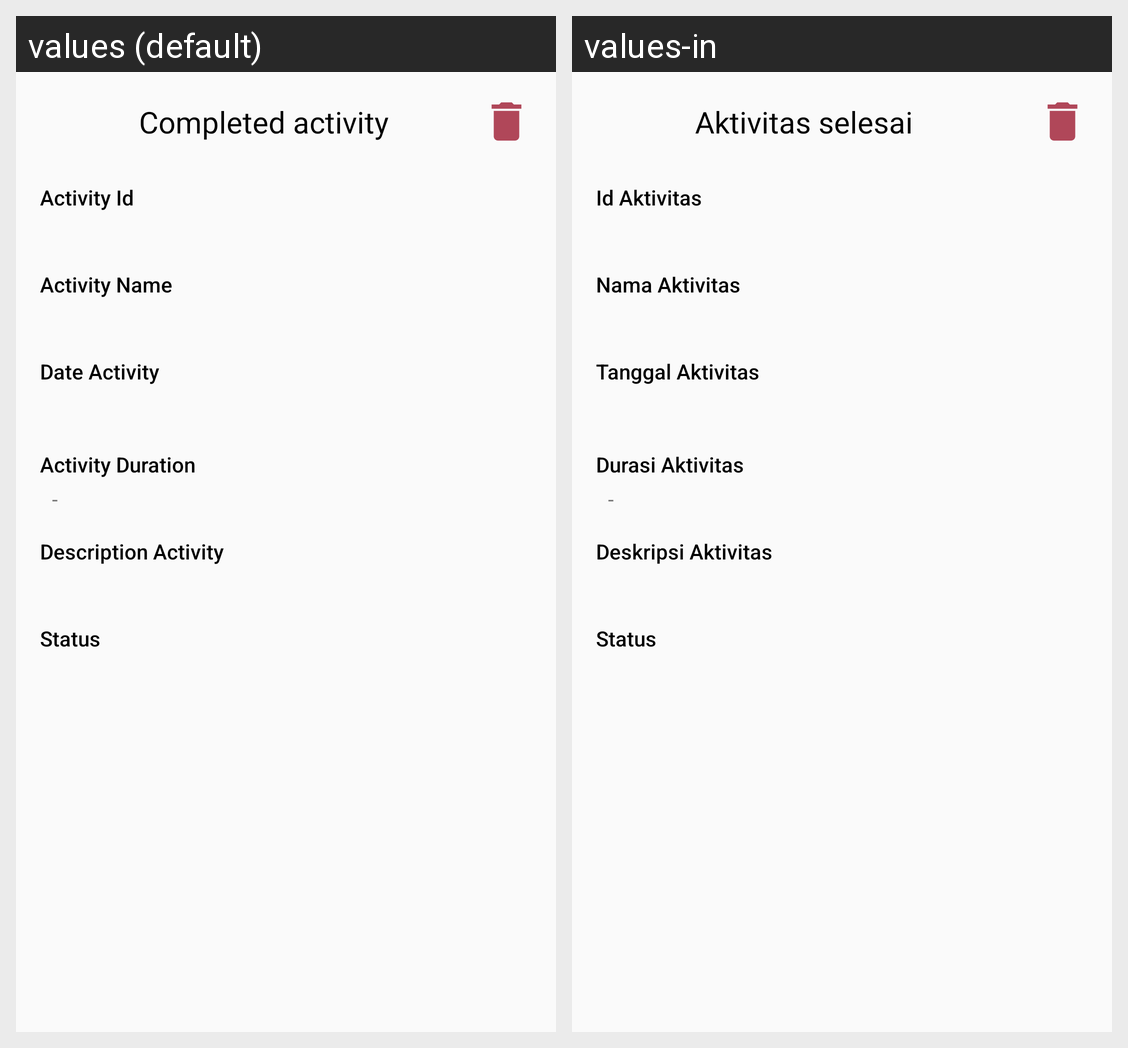

For this localized Android screen grid, give each drawn string resource with its value in every locale shown.
Android screen res/layout/activity_detail_completed.xml rendered under 2 locales, left to right: values (default), values-in. Device: Nexus 5 (rendered at 1080×1920; each locale shown at half size, 540×960, under a caption strip naming it); theme Theme.MyActivity.
Strings drawn on this screen, with the default value and each locale's value (text and hints the layout hard-codes, and strings that could not be matched under every locale, appear in the picture but are not listed):

activity_done_title
  values: Completed activity
  values-in: Aktivitas selesai

strip
  values: -
  values-in: -

activity_detail_name
  values: Activity Name
  values-in: Nama Aktivitas

activity_detail_duration
  values: Activity Duration
  values-in: Durasi Aktivitas

activity_detail_description
  values: Description Activity
  values-in: Deskripsi Aktivitas

activity_detail_id
  values: Activity Id
  values-in: Id Aktivitas

activity_detail_status
  values: Status
  values-in: Status

activity_detail_date
  values: Date Activity
  values-in: Tanggal Aktivitas
